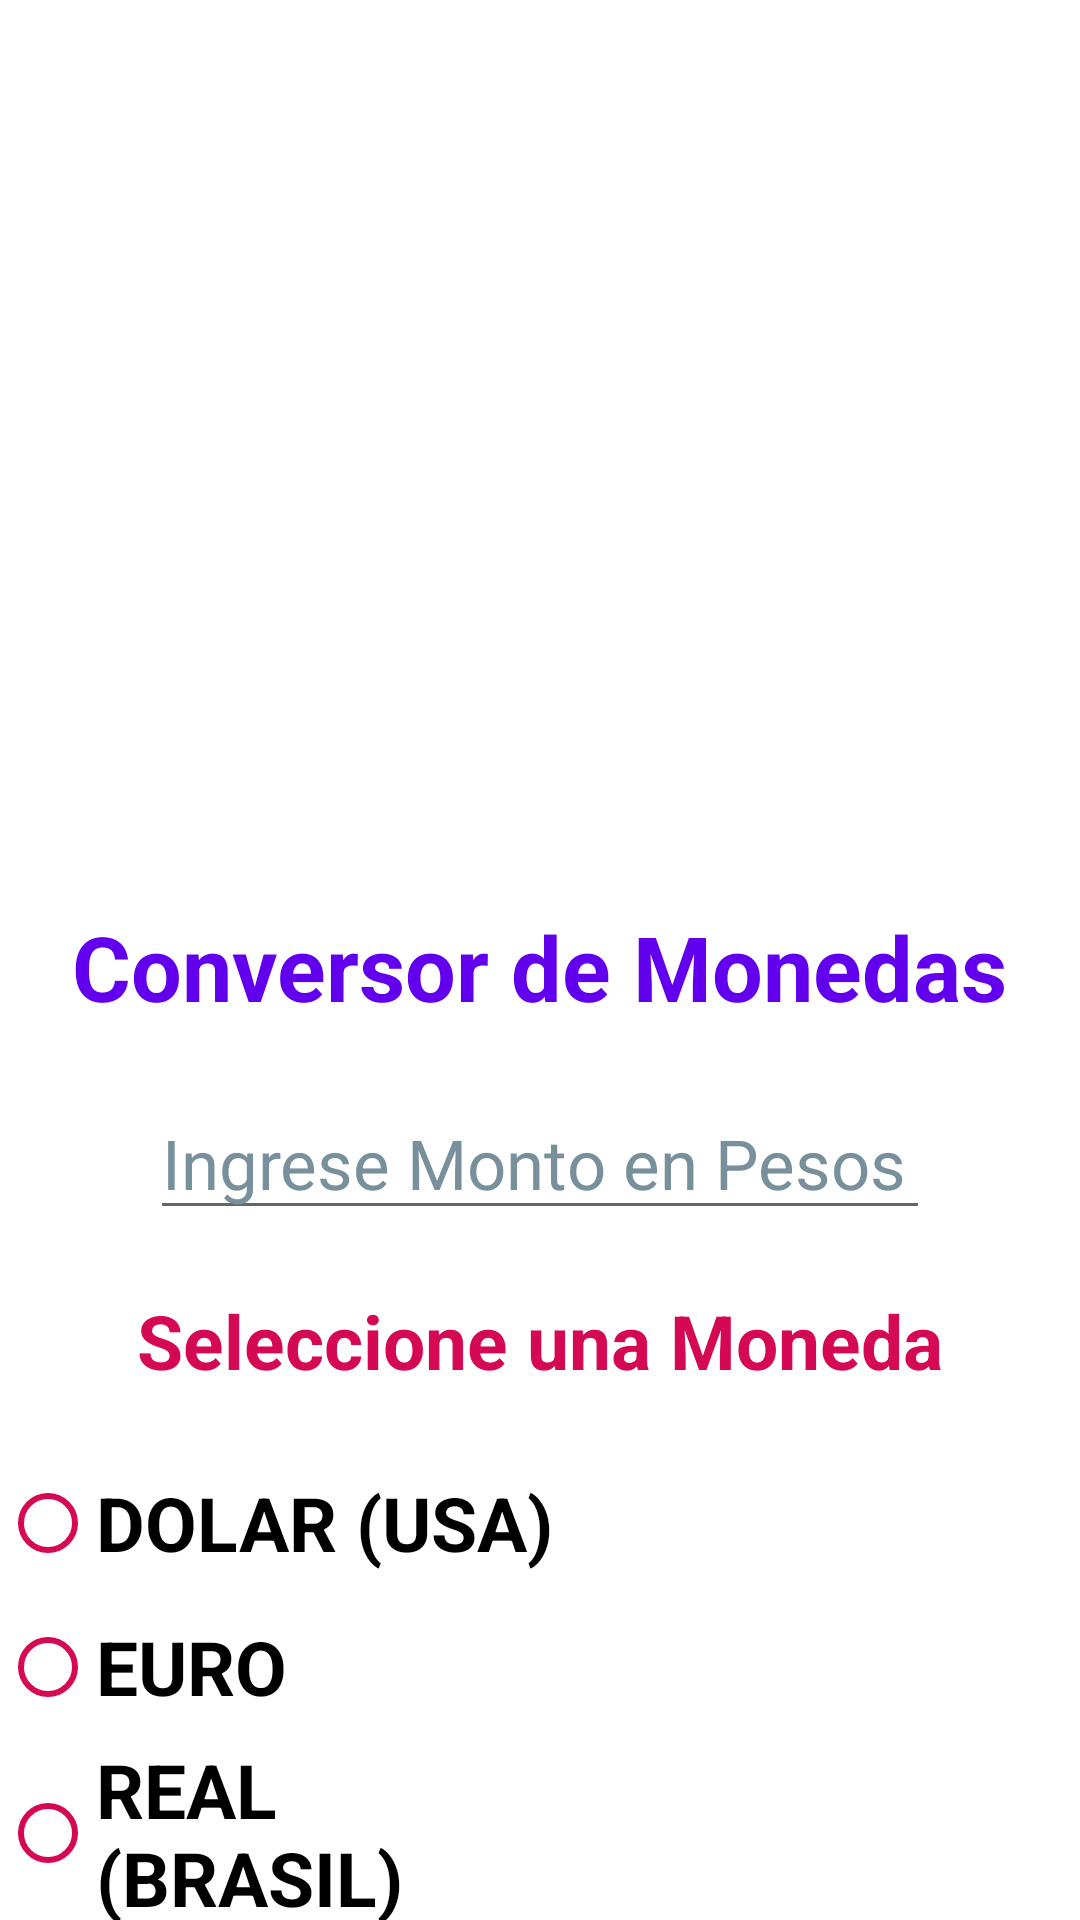

Write the Android layout XML for this screen, with the resource values it uses.
<!-- AndroidManifest.xml: application theme Theme.Tp_2 -->
<!-- res/layout/activity_secondary.xml -->
<?xml version="1.0" encoding="utf-8"?>
<androidx.constraintlayout.widget.ConstraintLayout
    xmlns:android="http://schemas.android.com/apk/res/android"
    xmlns:app="http://schemas.android.com/apk/res-auto"
    xmlns:tools="http://schemas.android.com/tools"
    android:layout_width="match_parent"
    android:layout_height="match_parent">

    <ImageView
        android:id="@+id/imageView"
        android:layout_width="266dp"
        android:layout_height="282dp"
        android:layout_marginTop="15dp"
        android:contentDescription="@string/todo"
        android:src="@drawable/imagetest"
        app:layout_constraintEnd_toEndOf="parent"
        app:layout_constraintStart_toStartOf="parent"
        app:layout_constraintTop_toTopOf="parent"
        tools:ignore="MissingConstraints" />

    <LinearLayout
        android:id="@+id/linearLayout"
        android:layout_width="wrap_content"
        android:layout_height="wrap_content"
        android:layout_marginTop="5dp"
        android:orientation="vertical"
        app:layout_constraintBottom_toBottomOf="parent"
        app:layout_constraintEnd_toEndOf="parent"
        app:layout_constraintStart_toStartOf="parent"
        app:layout_constraintTop_toBottomOf="@+id/imageView"
        app:layout_constraintVertical_bias="0.0">

        <TextView
            android:layout_width="wrap_content"
            android:layout_height="wrap_content"
            android:layout_gravity="center_horizontal"
            android:text="@string/conversor"
            android:textAllCaps="false"
            android:textColor="@color/design_default_color_primary"
            android:textSize="30sp"
            android:textStyle="bold" />

        <EditText
            android:id="@+id/plain_text_input"
            android:layout_width="260dp"
            android:layout_height="wrap_content"
            android:layout_gravity="center_horizontal"
            android:layout_marginTop="20dp"
            android:autofillHints=""
            android:hint="@string/hint_select"
            android:inputType="text"
            android:textColorHint="#78909C"
            android:textSize="23sp" />

        <TextView
            android:layout_width="wrap_content"
            android:layout_height="wrap_content"
            android:layout_gravity="center_horizontal"
            android:layout_marginTop="20dp"
            android:text="@string/seleccion_moneda"
            android:textAllCaps="false"
            android:textColor="#d50854"
            android:textSize="25sp"
            android:textStyle="bold" />

        <RadioButton
            android:id="@+id/r_button_dolar"
            android:layout_width="wrap_content"
            android:layout_height="wrap_content"
            android:layout_marginTop="20dp"
            android:text="@string/dolar"
            android:textSize="25sp"
            android:buttonTint="#d50854"
            android:textStyle="bold"/>


        <RadioButton
            android:id="@+id/r_button_euro"
            android:layout_width="wrap_content"
            android:layout_height="wrap_content"
            android:text="@string/euro"
            android:textSize="25sp"
            android:textStyle="bold"
            android:buttonTint="#d50854"/>

        <RadioButton
            android:id="@+id/r_button_real"
            android:layout_width="wrap_content"
            android:layout_height="wrap_content"
            android:layout_marginEnd="180dp"
            android:text="@string/real"
            android:textSize="25sp"
            android:textStyle="bold"
            android:buttonTint="#d50854"/>

        <EditText
            android:id="@+id/plain_text_resultado"
            android:layout_width="260dp"
            android:layout_height="wrap_content"
            android:layout_gravity="center_horizontal"
            android:layout_marginTop="20dp"
            android:autofillHints=""
            android:hint="@string/resultado"
            android:inputType="text"
            android:backgroundTint="#d50854"
            android:textColorHint="#78909C"
            android:textSize="23sp" />

    </LinearLayout>


    <Button
        android:id="@+id/convertir"
        android:layout_width="150dp"
        android:layout_height="60dp"
        android:layout_margin="20dp"
        android:layout_marginTop="10dp"
        android:backgroundTint="#6002ee"
        android:text="@string/convertir"
        android:textAllCaps="false"
        android:textSize="20sp"
        android:textStyle="bold"
        app:layout_constraintEnd_toStartOf="@+id/reinicia"
        app:layout_constraintStart_toStartOf="parent"
        app:layout_constraintTop_toBottomOf="@+id/linearLayout" />

    <Button
        android:id="@+id/reinicia"
        android:layout_width="150dp"
        android:layout_height="60dp"
        android:layout_margin="20dp"
        android:layout_marginTop="10dp"
        android:backgroundTint="#6002ee"
        android:text="@string/reiniciar"
        android:textAllCaps="false"
        android:textSize="20sp"
        android:textStyle="bold"
        app:layout_constraintEnd_toEndOf="parent"
        app:layout_constraintStart_toEndOf="@+id/convertir"
        app:layout_constraintTop_toBottomOf="@+id/linearLayout" />





</androidx.constraintlayout.widget.ConstraintLayout>
<!-- resources referenced by this layout -->
<resources>
  <string name="conversor">Conversor de Monedas</string>
  <string name="convertir">Convertir</string>
  <string name="dolar" translatable="false">DOLAR (USA)</string>
  <string name="euro" translatable="false">EURO</string>
  <string name="hint_select">Ingrese Monto en Pesos</string>
  <string name="real" translatable="false">REAL (BRASIL)</string>
  <string name="reiniciar">Reinicar</string>
  <string name="resultado">Resultado</string>
  <string name="seleccion_moneda">Seleccione una Moneda</string>
  <string name="todo" translatable="false">TODO</string>
  <style name="Theme.Tp_2" parent="Theme.MaterialComponents.DayNight.DarkActionBar">
          
          <item name="colorPrimary">@color/purple_500</item>
          <item name="colorPrimaryVariant">@color/purple_700</item>
          <item name="colorOnPrimary">@color/white</item>
          
          <item name="colorSecondary">@color/teal_200</item>
          <item name="colorSecondaryVariant">@color/teal_700</item>
          <item name="colorOnSecondary">@color/black</item>
          
          <item name="android:statusBarColor" tools:targetApi="l">?attr/colorPrimaryVariant</item>
          
      </style>
  <color name="purple_500">#FF6200EE</color>
  <color name="purple_700">#FF3700B3</color>
  <color name="white">#FFFFFFFF</color>
  <color name="teal_200">#FF03DAC5</color>
  <color name="teal_700">#FF018786</color>
  <color name="black">#FF000000</color>
</resources>
